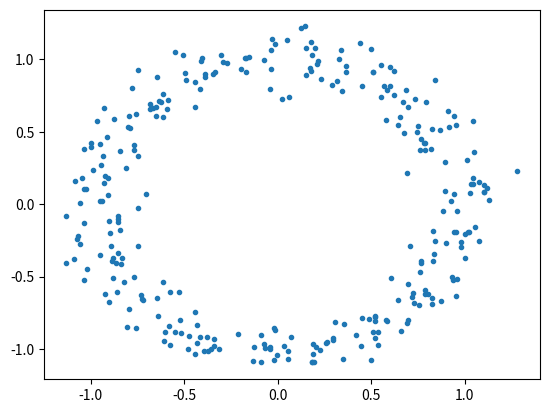

Reproduce this figure in Python. (Note: this script raises an exception after producing the figure.)
import numpy as np
import scipy.sparse as sparse
import matplotlib.pyplot as plt

def getMeanShift(X, theta = np.pi/16):
    N = X.shape[0]
    eps = np.cos(theta)
    XS = X/np.sqrt(np.sum(X**2, 1))[:, None]
    D = XS.dot(XS.T)
    J, I = np.meshgrid(np.arange(N), np.arange(N))
    J = J[D >= eps]
    I = I[D >= eps]
    V = np.ones(I.size)
    D = sparse.coo_matrix((V, (I, J)), shape=(N, N)).tocsr()
    XMean = np.zeros(X.shape)
    for i in range(N):
        idx = D[i, :].nonzero()[1]
        print(idx)
        XMean[i, :] = np.mean(X[idx, :], 0)
    return XMean

def getMeanShiftKNN(X, K):
    N = X.shape[0]
    D = np.sum(X**2, 1)[:, None]
    D = D + D.T - 2*X.dot(X.T)
    allidx = np.argsort(D, 1)
    XMean = np.zeros(X.shape)
    for i in range(N):
        idx = allidx[i, 0:K]
        print(idx)
        XMean[i, :] = np.mean(X[idx, :], 0)
    return XMean

if __name__ == '__main__':
    t = np.linspace(0, 10*np.pi, 301)[0:300]
    X = np.zeros((len(t), 2))
    X[:, 0] = np.cos(t)
    X[:, 1] = np.sin(t)
    np.random.seed(420)
    X = X + 0.1*np.random.randn(X.shape[0], 2)
    XMean = getMeanShiftKNN(X, 10)

    plt.plot(X[:, 0], X[:, 1], '.')
    plt.hold(True)
    plt.scatter(XMean[:, 0], XMean[:, 1], 20)
    plt.show()
